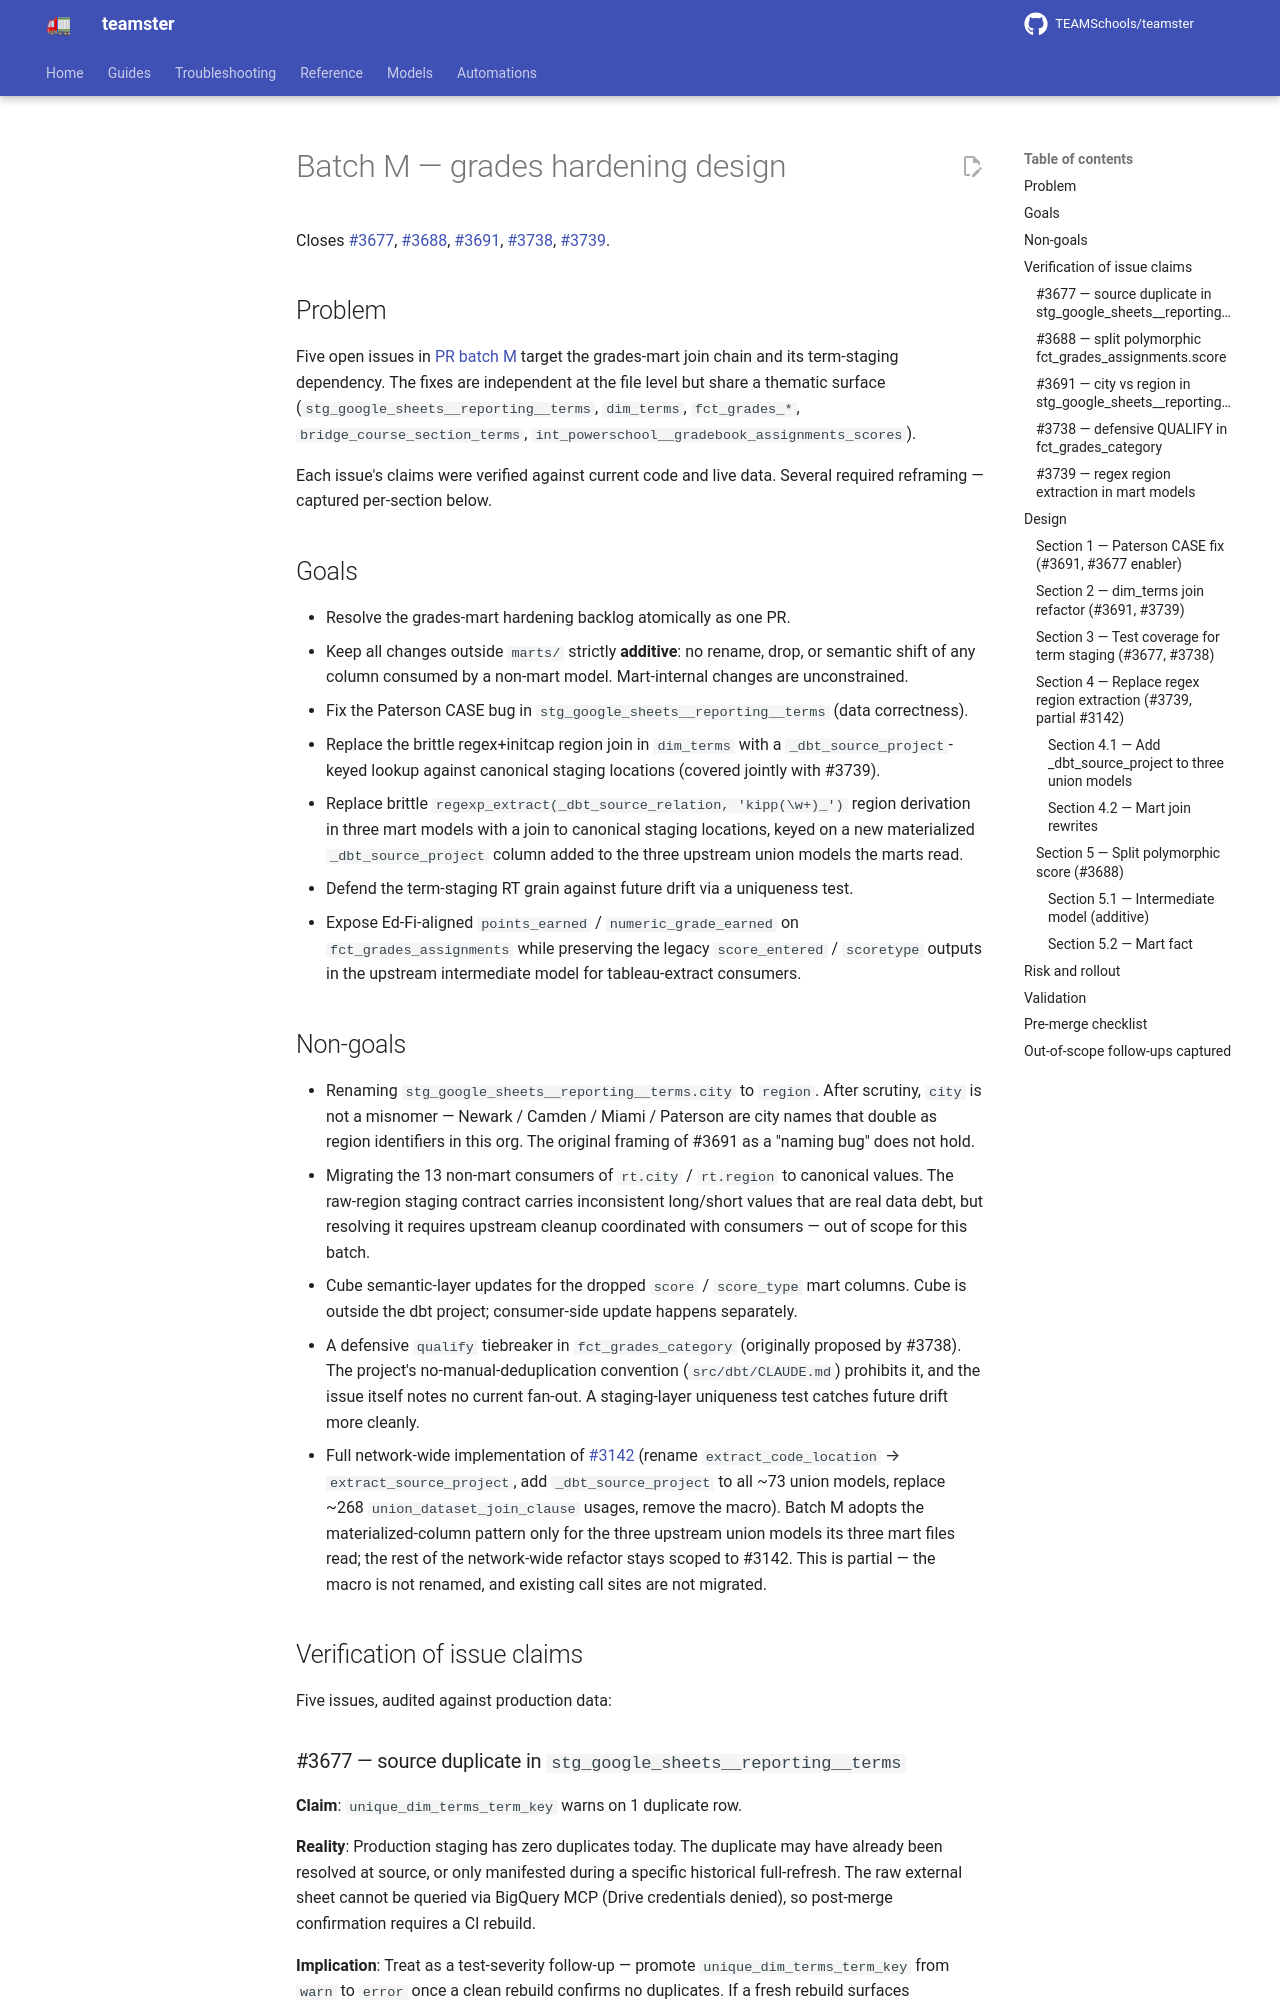

repository: TEAMSchools/teamster · page: superpowers/specs/2026-05-05-batch-m-grades-hardening-design/index.html · generator: mkdocs

# Batch M — grades hardening design

Closes [#3677](https://github.com/TEAMSchools/teamster/issues/3677),
[#3688](https://github.com/TEAMSchools/teamster/issues/3688),
[#3691](https://github.com/TEAMSchools/teamster/issues/3691),
[#3738](https://github.com/TEAMSchools/teamster/issues/3738),
[#3739](https://github.com/TEAMSchools/teamster/issues/3739).

## Problem

Five open issues in [PR batch M](https://github.com/orgs/TEAMSchools/projects/4)
target the grades-mart join chain and its term-staging dependency. The fixes are
independent at the file level but share a thematic surface
(`stg_google_sheets__reporting__terms`, `dim_terms`, `fct_grades_*`,
`bridge_course_section_terms`, `int_powerschool__gradebook_assignments_scores`).

Each issue's claims were verified against current code and live data. Several
required reframing — captured per-section below.

## Goals

- Resolve the grades-mart hardening backlog atomically as one PR.
- Keep all changes outside `marts/` strictly **additive**: no rename, drop, or
  semantic shift of any column consumed by a non-mart model. Mart-internal
  changes are unconstrained.
- Fix the Paterson CASE bug in `stg_google_sheets__reporting__terms` (data
  correctness).
- Replace the brittle regex+initcap region join in `dim_terms` with a
  `_dbt_source_project`-keyed lookup against canonical staging locations
  (covered jointly with #3739).
- Replace brittle `regexp_extract(_dbt_source_relation, 'kipp(\w+)_')` region
  derivation in three mart models with a join to canonical staging locations,
  keyed on a new materialized `_dbt_source_project` column added to the three
  upstream union models the marts read.
- Defend the term-staging RT grain against future drift via a uniqueness test.
- Expose Ed-Fi-aligned `points_earned` / `numeric_grade_earned` on
  `fct_grades_assignments` while preserving the legacy `score_entered` /
  `scoretype` outputs in the upstream intermediate model for tableau-extract
  consumers.

## Non-goals

- Renaming `stg_google_sheets__reporting__terms.city` to `region`. After
  scrutiny, `city` is not a misnomer — Newark / Camden / Miami / Paterson are
  city names that double as region identifiers in this org. The original framing
  of #3691 as a "naming bug" does not hold.
- Migrating the 13 non-mart consumers of `rt.city` / `rt.region` to canonical
  values. The raw-region staging contract carries inconsistent long/short values
  that are real data debt, but resolving it requires upstream cleanup
  coordinated with consumers — out of scope for this batch.
- Cube semantic-layer updates for the dropped `score` / `score_type` mart
  columns. Cube is outside the dbt project; consumer-side update happens
  separately.
- A defensive `qualify` tiebreaker in `fct_grades_category` (originally proposed
  by #3738). The project's no-manual-deduplication convention
  (`src/dbt/CLAUDE.md`) prohibits it, and the issue itself notes no current
  fan-out. A staging-layer uniqueness test catches future drift more cleanly.
- Full network-wide implementation of
  [#3142](https://github.com/TEAMSchools/teamster/issues/3142) (rename
  `extract_code_location` → `extract_source_project`, add `_dbt_source_project`
  to all ~73 union models, replace ~268 `union_dataset_join_clause` usages,
  remove the macro). Batch M adopts the materialized-column pattern only for the
  three upstream union models its three mart files read; the rest of the
  network-wide refactor stays scoped to #3142. This is partial — the macro is
  not renamed, and existing call sites are not migrated.

## Verification of issue claims

Five issues, audited against production data:
